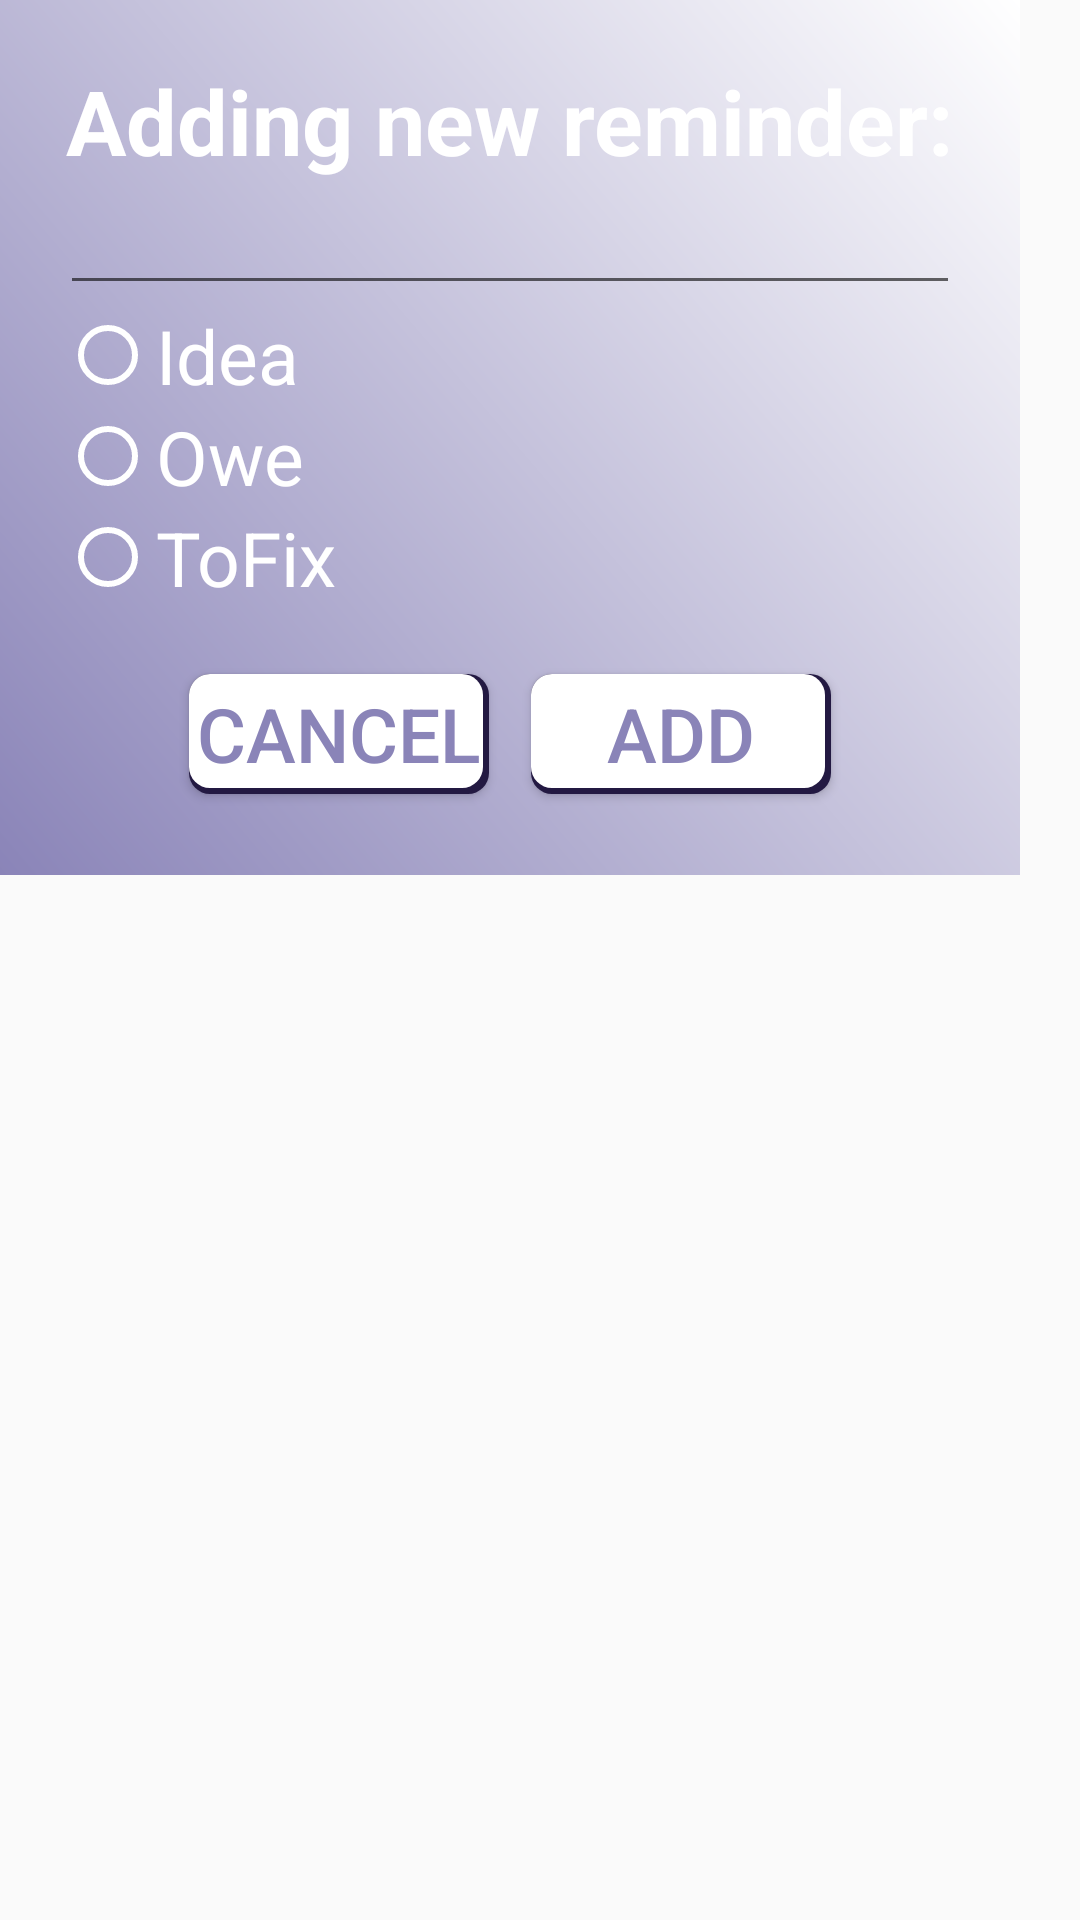

Layout XML and referenced resources for this Android screen:
<!-- AndroidManifest.xml: application theme OrganisRMainTheme -->
<!-- res/layout/dialog_reminders_add.xml -->
<?xml version="1.0" encoding="utf-8"?>
<FrameLayout xmlns:android="http://schemas.android.com/apk/res/android"
    android:background="@android:color/transparent" android:layout_width="wrap_content"
    android:layout_height="wrap_content"
    >
    <LinearLayout
        android:orientation="vertical" android:layout_width="wrap_content"
        android:layout_height="wrap_content"
        android:gravity="center_vertical"
        android:id="@+id/dialog_reminders_add_rootView"
        android:background="@drawable/shape_reminders_dialog"
        android:padding="20dp">

        <TextView
        android:layout_width="wrap_content"
        android:layout_height="wrap_content"
        android:layout_gravity="center_horizontal"
        android:text="@string/AddDialogTitle"
        android:textSize="30dp"
        android:textColor="@color/mainLightAccent"
        android:textStyle="bold"
        />

        <EditText
            android:id="@+id/reminderContent"
            android:layout_width="300dp"
            android:layout_height="wrap_content"
            android:textColor="@color/mainLightAccent"
            android:buttonTint="@color/mainLightAccent"/>

        <RadioGroup
            android:id="@+id/addRadioGroup"
            android:layout_width="wrap_content"
            android:layout_height="wrap_content">
            <RadioButton
                android:id="@+id/ideaButton"
                android:layout_width="wrap_content"
                android:layout_height="wrap_content"
                android:text="@string/RemType1"
                android:textSize="25dp"
                android:textColor="@color/mainLightAccent"
                android:buttonTint="@color/mainLightAccent" />
            <RadioButton
                android:id="@+id/oweButton"
                android:layout_width="wrap_content"
                android:layout_height="wrap_content"
                android:text="@string/RemType2"
                android:textSize="25dp"
                android:textColor="@color/mainLightAccent"
                android:buttonTint="@color/mainLightAccent"/>
            <RadioButton
                android:id="@+id/tofixButton"
                android:layout_width="wrap_content"
                android:layout_height="wrap_content"
                android:text="@string/RemType3"
                android:textSize="25dp"
                android:textColor="@color/mainLightAccent"
                android:buttonTint="@color/mainLightAccent"/>
        </RadioGroup>
        <LinearLayout
            android:layout_width="wrap_content"
            android:layout_height="wrap_content"
            android:orientation="horizontal"
            android:layout_gravity="center_horizontal"
            android:layout_marginTop="15dp">
            <Button
                android:id="@+id/cancel_reminders_butt"
                android:layout_width="100dp"
                android:layout_height="40dp"
                android:textSize="25dp"
                android:text="@string/Cancel"
                android:background="@drawable/shape_reminders_button"
                android:textColor="@color/mainPrimaryDark"
                android:layout_margin="7dp"/>
            <Button
                android:id="@+id/add_reminders_butt"
                android:layout_width="100dp"
                android:layout_height="40dp"
                android:textSize="25dp"
                android:text="@string/Add"
                android:background="@drawable/shape_reminders_button"
                android:textColor="@color/mainPrimaryDark"
                android:layout_margin="7dp"/>
        </LinearLayout>
    </LinearLayout>
</FrameLayout>
<!-- resources referenced by this layout -->
<resources>
  <color name="mainLightAccent">#FFFFFF</color>
  <color name="mainPrimaryDark">#8a84b8</color>
  <!-- drawable shape_reminders_button (drawable-v24) -->
  <?xml version="1.0" encoding="utf-8"?>
  <layer-list xmlns:android="http://schemas.android.com/apk/res/android">
  
      
      <item android:top="0dp" android:left="0dp" android:bottom="0dp" android:right="0dp">
          <shape  android:shape="rectangle">
  
              <solid android:color="@color/mainAccent" />
              <corners android:radius="7dp" />
  
          </shape>
      </item>
  
      <item android:top="0dp" android:left="0dp" android:bottom="2dp" android:right="2dp">
  
          <shape  android:shape="rectangle">
  
              <solid android:color="@color/mainLightAccent" />
              <corners android:radius="7dp" />
  
  
          </shape>
  
      </item>
  
  
  </layer-list>
  <!-- drawable shape_reminders_dialog (drawable) -->
  <?xml version="1.0" encoding="utf-8"?>
  <layer-list xmlns:android="http://schemas.android.com/apk/res/android">
  
      
          
  
              
              
          
      
  
      
  
          
  
              
              
  
          
  
      
      
          
  
              
              
  
          
      
  
  <item>
      <shape  android:shape="rectangle">
          <gradient
              android:angle="45"
              android:centerX="0.8"
              android:centerY="0.8"
              android:endColor="@color/mainLightAccent"
              android:gradientRadius="100"
              android:startColor="@color/mainPrimaryDark"
              android:type="linear" />
      </shape>
  </item>
  </layer-list>
  <string name="Add">Add</string>
  <string name="AddDialogTitle">Adding new reminder:</string>
  <string name="Cancel">Cancel</string>
  <string name="RemType1">Idea</string>
  <string name="RemType2">Owe</string>
  <string name="RemType3">ToFix</string>
  <style name="OrganisRMainTheme" parent="Theme.AppCompat.Light.NoActionBar">
          <item name="colorPrimary">@color/mainPrimary</item>
          <item name="colorPrimaryDark">@color/mainPrimaryDark</item>
          <item name="colorAccent">@color/mainAccent</item>
      </style>
  <color name="mainAccent">#231942</color>
  <color name="mainPrimary">#BDB7DB</color>
</resources>
